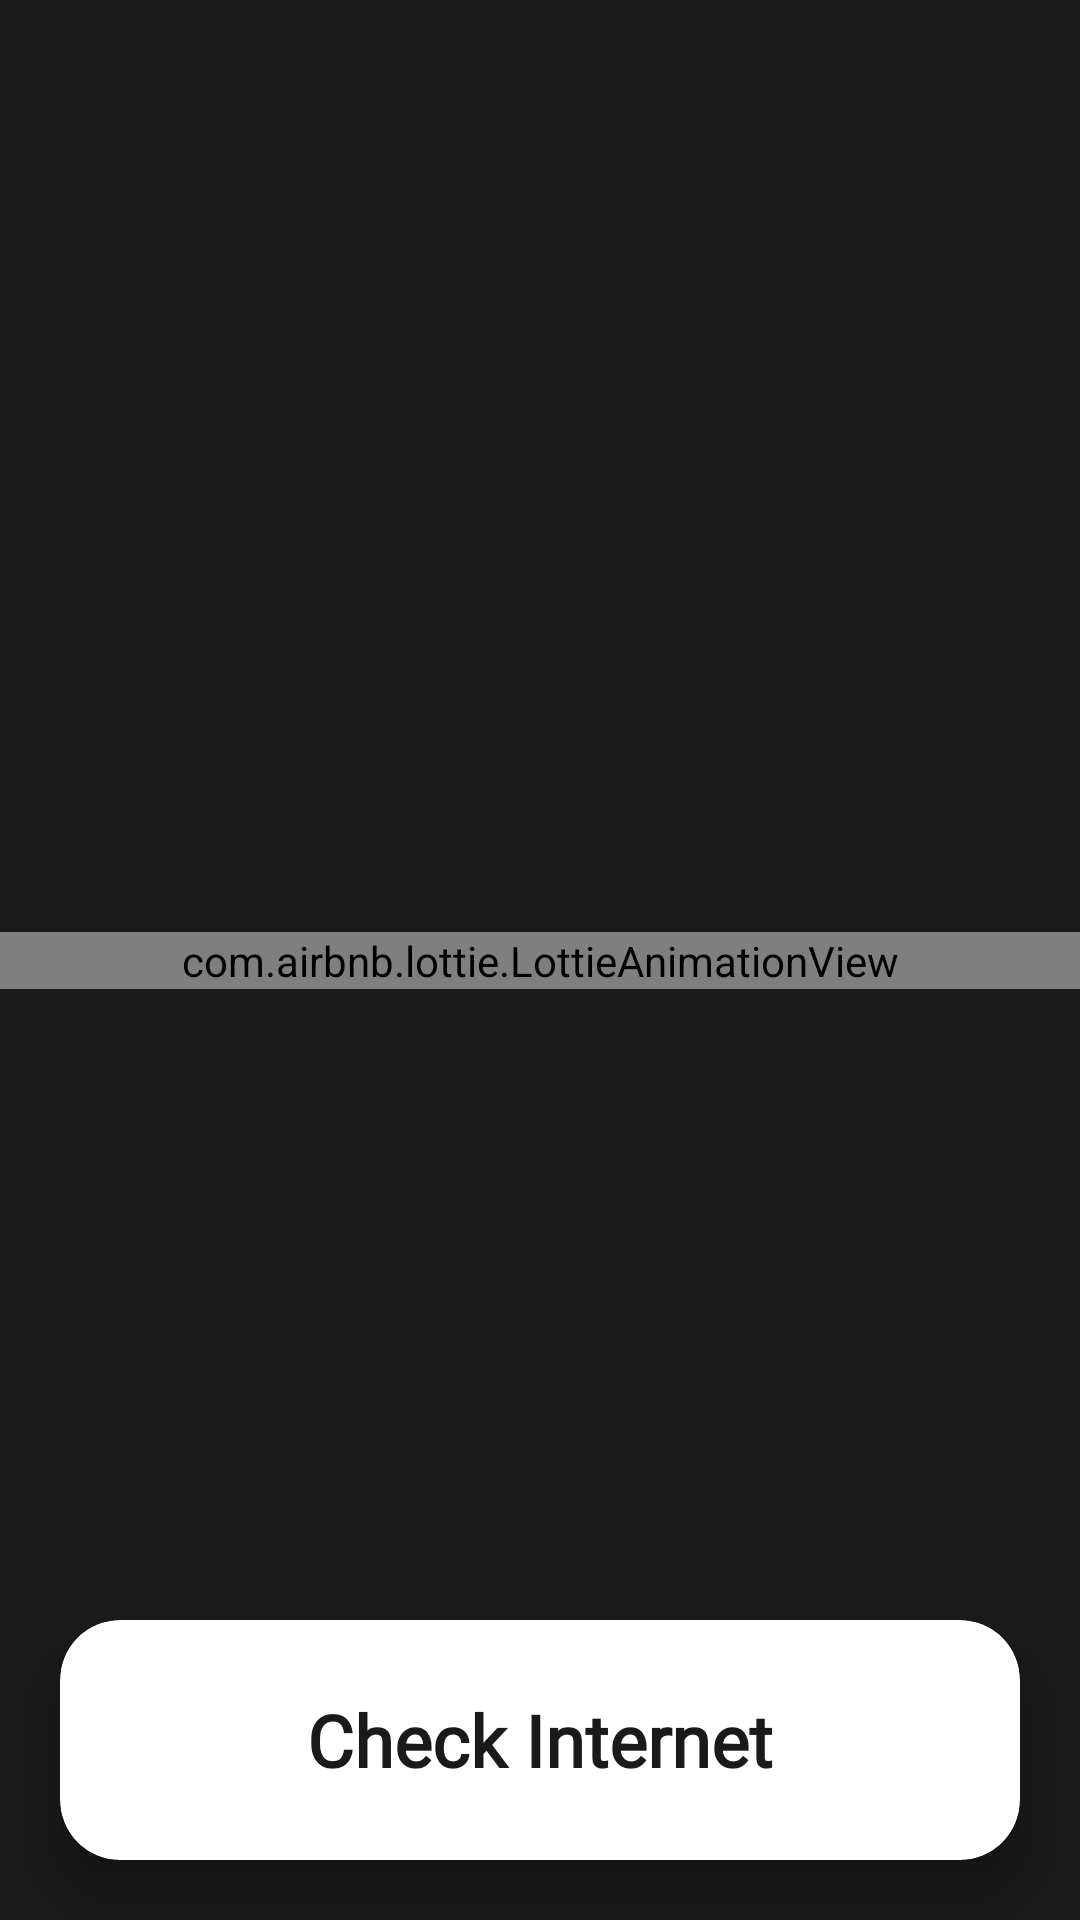

This screen was rendered from an Android layout file. Write that file and the resources it references.
<!-- AndroidManifest.xml: application theme Theme.Blogchik -->
<!-- res/layout/activity_no_internet.xml -->
<?xml version="1.0" encoding="utf-8"?>
<androidx.constraintlayout.widget.ConstraintLayout xmlns:android="http://schemas.android.com/apk/res/android"
    xmlns:app="http://schemas.android.com/apk/res-auto"
    xmlns:tools="http://schemas.android.com/tools"
    android:layout_width="match_parent"
    android:layout_height="match_parent"
    android:background="@color/dark"
    tools:context=".activity.NoInternetActivity">


    <com.airbnb.lottie.LottieAnimationView
        android:id="@+id/lotti_empty"
        android:layout_width="match_parent"
        android:layout_height="wrap_content"
        android:layout_gravity="center"
        android:visibility="visible"
        app:layout_constraintBottom_toBottomOf="parent"
        app:layout_constraintLeft_toLeftOf="parent"
        app:layout_constraintRight_toRightOf="parent"
        app:layout_constraintTop_toTopOf="parent"
        app:lottie_autoPlay="true"
        app:lottie_fileName="nointernet.json"
        app:lottie_loop="true"
        app:lottie_repeatMode="restart"
        app:lottie_speed="1" />

    <androidx.cardview.widget.CardView
        android:id="@+id/card_check_internet"
        android:layout_width="match_parent"
        android:layout_height="80dp"
        android:layout_margin="20dp"
        app:layout_constraintLeft_toLeftOf="parent"
        app:layout_constraintEnd_toEndOf="parent"
        app:layout_constraintBottom_toBottomOf="parent"
        app:cardCornerRadius="20dp"
        app:cardElevation="10dp">

        <LinearLayout
            android:layout_width="match_parent"
            android:layout_height="match_parent">

            <TextView
                android:layout_width="match_parent"
                android:layout_height="match_parent"
                android:text="@string/check_internet"
                android:textSize="24sp"
                android:textStyle="bold"
                android:fontFamily="@font/heebo_bold"
                android:textColor="@color/dark"
                android:layout_gravity="center"
                android:gravity="center" />

        </LinearLayout>

    </androidx.cardview.widget.CardView>


</androidx.constraintlayout.widget.ConstraintLayout>
<!-- resources referenced by this layout -->
<resources>
  <color name="dark">#1A1A1A</color>
  <string name="check_internet">Check Internet</string>
  <style name="Theme.Blogchik" parent="Theme.MaterialComponents.DayNight.NoActionBar">
          
          <item name="colorPrimary">@color/purple_500</item>
          <item name="colorPrimaryVariant">@color/purple_700</item>
          <item name="colorOnPrimary">@color/white</item>
          
          <item name="colorSecondary">@color/teal_200</item>
          <item name="colorSecondaryVariant">@color/teal_700</item>
          <item name="colorOnSecondary">@color/black</item>
          
          <item name="android:statusBarColor" tools:targetApi="l">?attr/colorPrimaryVariant</item>
          
      </style>
  <color name="purple_500">#413535</color>
  <color name="purple_700">#000</color>
  <color name="white">#FFFFFFFF</color>
  <color name="teal_200">#FF03DAC5</color>
  <color name="teal_700">#FF018786</color>
  <color name="black">#FF000000</color>
</resources>
